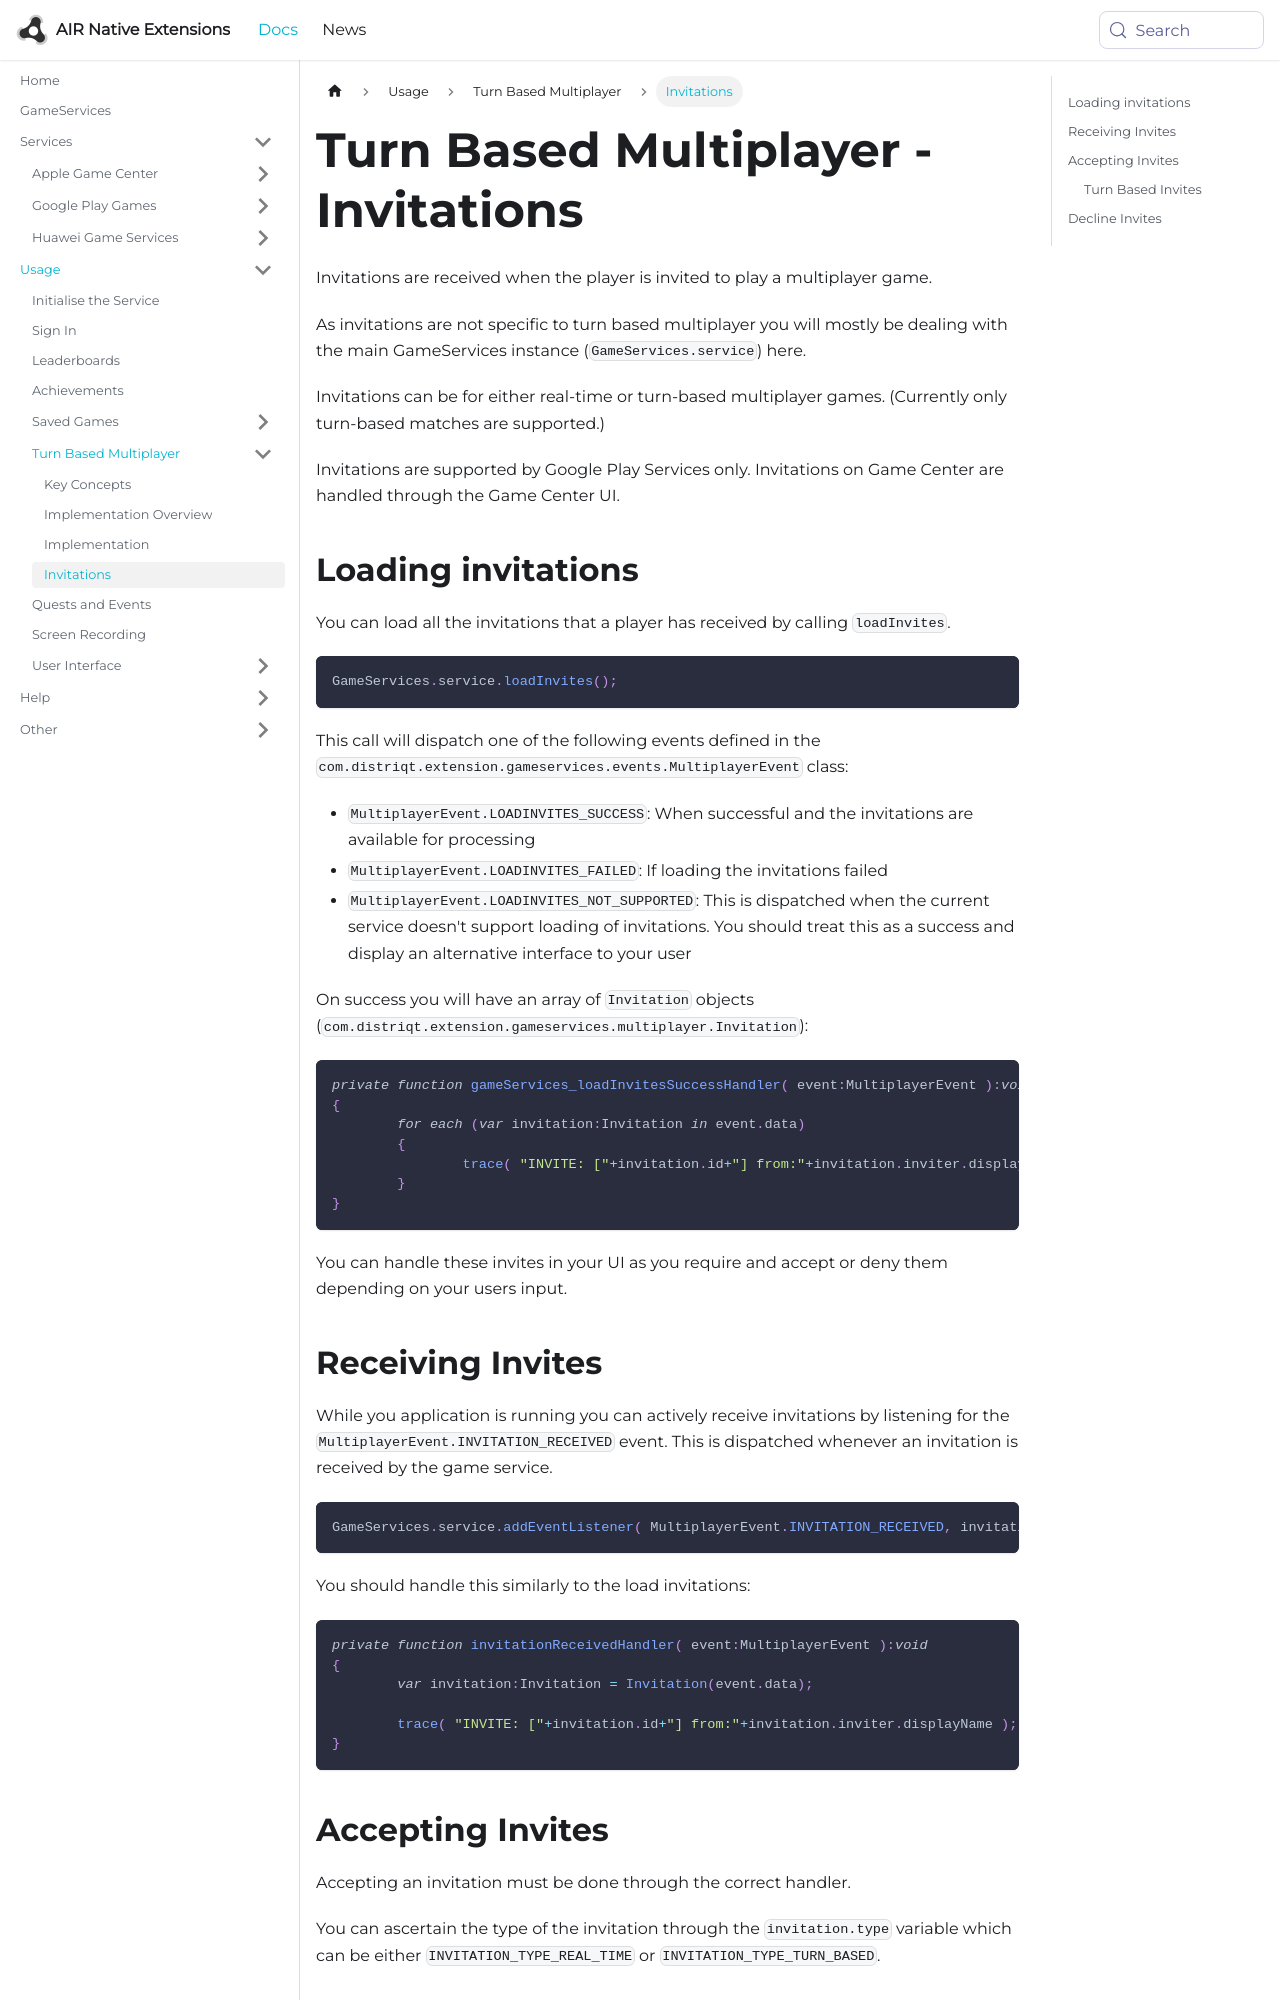

repository: airnativeextensions/nativeextensions-documentation · page: docs/gameservices/turn-based-multiplayer---invitations/index.html · generator: docusaurus

---
title: Turn Based Multiplayer - Invitations
sidebar_label: Invitations
---


Invitations are received when the player is invited to play a multiplayer game. 

As invitations are not specific to turn based multiplayer you will mostly be dealing 
with the main GameServices instance (`GameServices.service`) here.

Invitations can be for either real-time or turn-based multiplayer games. 
(Currently only turn-based matches are supported.)


Invitations are supported by Google Play Services only. 
Invitations on Game Center are handled through the Game Center UI.




## Loading invitations

You can load all the invitations that a player has received by calling `loadInvites`.   

```actionscript
GameServices.service.loadInvites();
```

This call will dispatch one of the following events defined in the `com.distriqt.extension.gameservices.events.MultiplayerEvent` class:

- `MultiplayerEvent.LOADINVITES_SUCCESS`: When successful and the invitations are available for processing
- `MultiplayerEvent.LOADINVITES_FAILED`: If loading the invitations failed
- `MultiplayerEvent.LOADINVITES_NOT_SUPPORTED`: This is dispatched when the current service doesn't support loading of invitations. You should treat this as a success and display an alternative interface to your user


On success you will have an array of `Invitation` objects (`com.distriqt.extension.gameservices.multiplayer.Invitation`):

```actionscript
private function gameServices_loadInvitesSuccessHandler( event:MultiplayerEvent ):void
{
	for each (var invitation:Invitation in event.data)
	{
		trace( "INVITE: ["+invitation.id+"] from:"+invitation.inviter.displayName );
	}
}
```

You can handle these invites in your UI as you require and accept or deny them 
depending on your users input.
